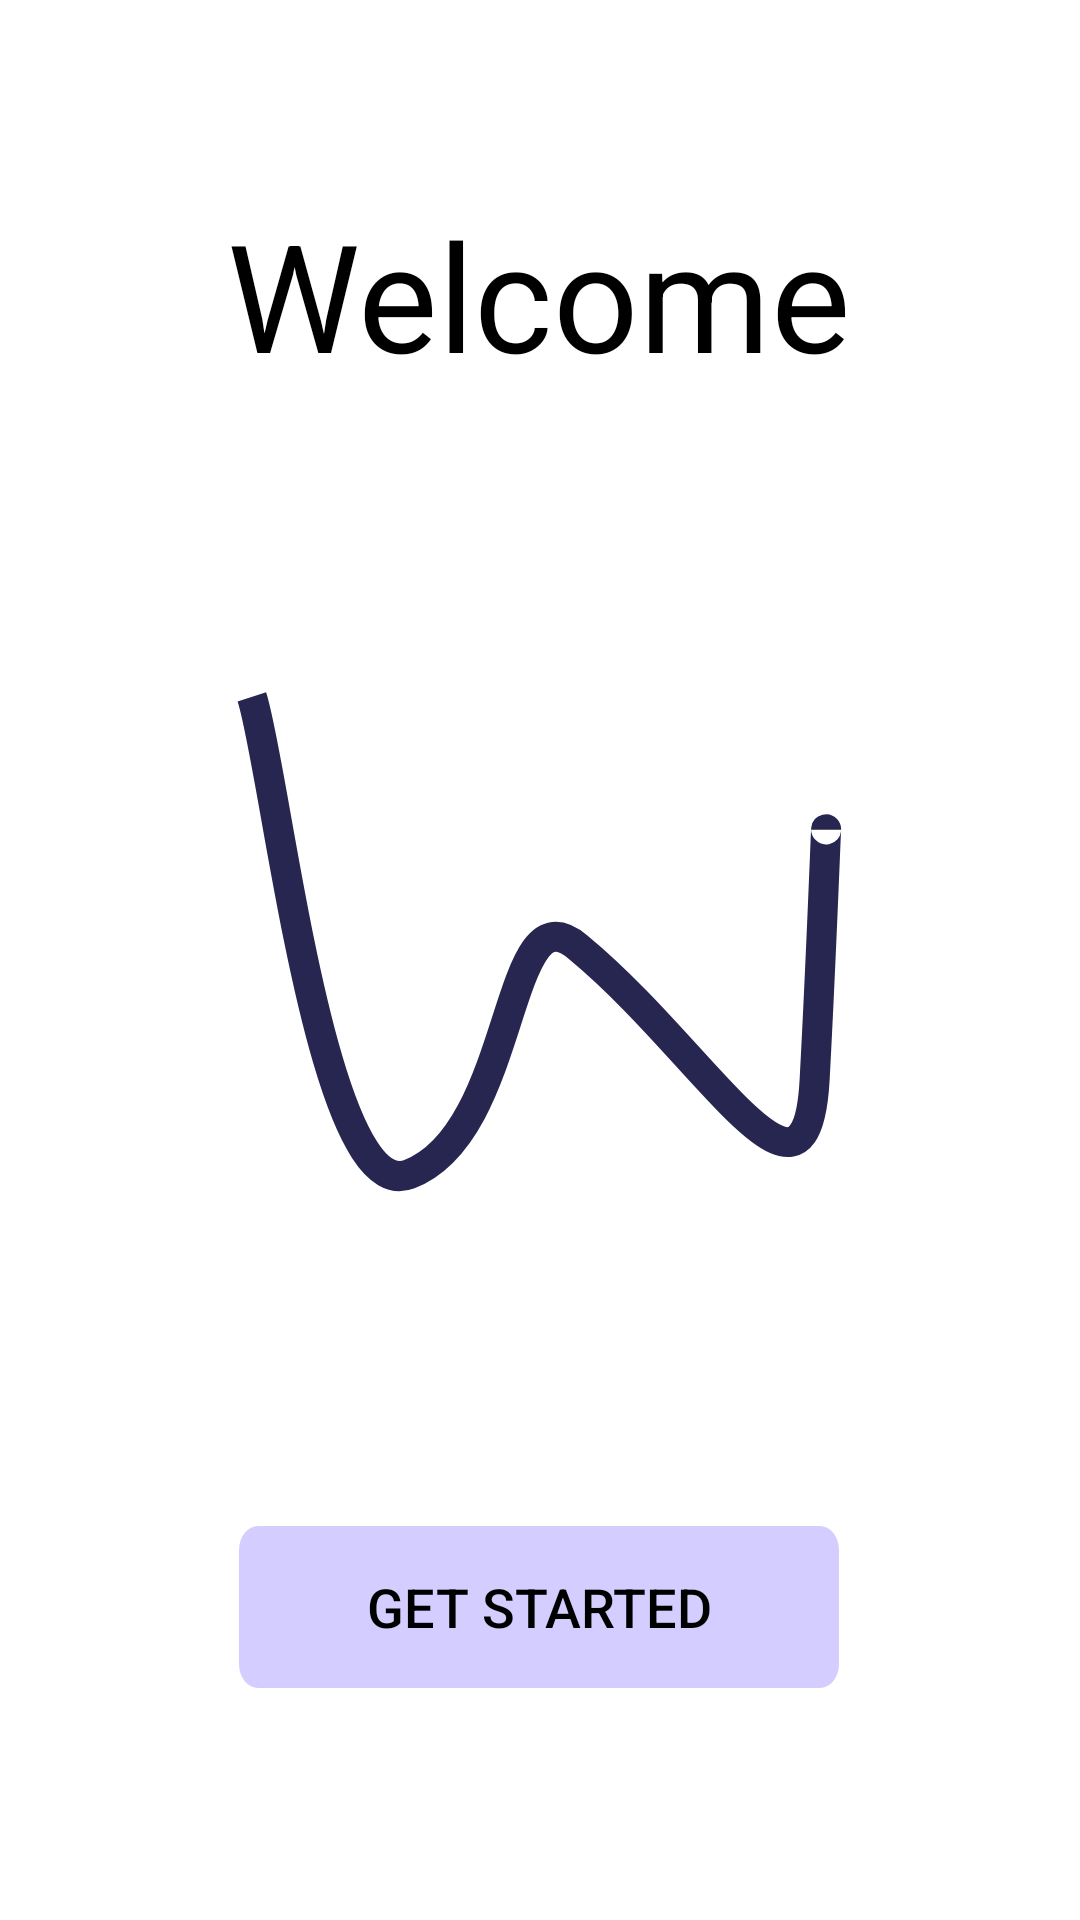

Produce the Android XML layout that renders to this screen, including the resource entries it uses.
<!-- AndroidManifest.xml: application theme Theme.MyApp -->
<!-- res/layout/activity_welcome_page.xml -->
<?xml version="1.0" encoding="utf-8"?>
<androidx.constraintlayout.widget.ConstraintLayout xmlns:android="http://schemas.android.com/apk/res/android"
    xmlns:app="http://schemas.android.com/apk/res-auto"
    xmlns:tools="http://schemas.android.com/tools"
    android:layout_width="match_parent"
    android:layout_height="match_parent"
    tools:context=".welcome_page">

    <ImageView
        android:id="@+id/imageView4"
        android:layout_width="220dp"
        android:layout_height="233dp"

        android:src="@drawable/logo"
        app:layout_constraintBottom_toBottomOf="parent"
        app:layout_constraintEnd_toEndOf="parent"
        app:layout_constraintHorizontal_bias="0.497"
        app:layout_constraintStart_toStartOf="parent"
        app:layout_constraintTop_toTopOf="parent"
        app:layout_constraintVertical_bias="0.481" />

    <Button
        android:id="@+id/btnStart"
        style="@style/customBtn"
        android:layout_width="200dp"
        android:layout_height="wrap_content"
        android:background="@drawable/getstartbtn"
        android:text="Get started"
        android:textColor="@color/black"
        android:textSize="18dp"
        android:textStyle="normal"
        app:layout_constraintBottom_toBottomOf="parent"
        app:layout_constraintEnd_toEndOf="parent"
        app:layout_constraintHorizontal_bias="0.497"
        app:layout_constraintStart_toStartOf="parent"
        app:layout_constraintTop_toTopOf="parent"
        app:layout_constraintVertical_bias="0.868"
        tools:ignore="UsingOnClickInXml" />

    <TextView
        android:id="@+id/textView"
        android:layout_width="wrap_content"
        android:layout_height="wrap_content"
        android:text="Welcome"
        android:textColor="@color/black"
        android:textSize="50dp"
        android:textStyle="normal"
        app:layout_constraintBottom_toTopOf="@+id/imageView4"
        app:layout_constraintEnd_toEndOf="parent"
        app:layout_constraintHorizontal_bias="0.497"
        app:layout_constraintStart_toStartOf="parent"
        app:layout_constraintTop_toTopOf="parent"
        app:layout_constraintVertical_bias="0.502" />

</androidx.constraintlayout.widget.ConstraintLayout>
<!-- resources referenced by this layout -->
<resources>
  <color name="black">#000000</color>
  <!-- drawable getstartbtn (drawable) -->
  <vector xmlns:android="http://schemas.android.com/apk/res/android"
      android:width="249dp"
      android:height="54dp"
      android:viewportWidth="249"
      android:viewportHeight="54">
    <path
        android:pathData="M8,0L241,0A8,8 0,0 1,249 8L249,46A8,8 0,0 1,241 54L8,54A8,8 0,0 1,0 46L0,8A8,8 0,0 1,8 0z"
        android:fillColor="#8D7AFF"
        android:fillAlpha="0.38"/>
  </vector>
  <!-- drawable logo (drawable) -->
  <vector xmlns:android="http://schemas.android.com/apk/res/android"
      android:width="154dp"
      android:height="132dp"
      android:viewportWidth="154"
      android:viewportHeight="132">
    <path
        android:pathData="M10,10C15.61,27.09 26.23,129.48 46.7,121.56C72.29,111.67 68.58,53.64 86.09,68.48C116.06,93.22 139.29,136.86 141.31,99.52C142.92,69.65 144,39.24 144,41.04"
        android:strokeWidth="7"
        android:fillColor="#00000000"
        android:strokeColor="#272651"/>
  </vector>
  <style name="customBtn">
          <item name="android:background">@color/gray_500</item>
          <item name="android:textColor">@color/blue_700</item>
      </style>
  <style name="Theme.MyApp" parent="Theme.MaterialComponents.DayNight.DarkActionBar">
          
          <item name="colorPrimary">@color/gray_300</item>
          <item name="colorPrimaryVariant">@color/purple_700</item>
          <item name="colorOnPrimary">@color/white</item>
          
          <item name="colorSecondary">@color/teal_200</item>
          <item name="colorSecondaryVariant">@color/teal_700</item>
          <item name="colorOnSecondary">@color/black</item>
          
          <item name="android:statusBarColor">@color/black</item>
          
      </style>
  <color name="gray_500">#9e9e9e</color>
  <color name="blue_700">#0288d1</color>
  <color name="gray_300">#e0e0e0</color>
  <color name="purple_700">#c999b5</color>
  <color name="white">#ffffff</color>
  <color name="teal_200">#ffffff</color>
  <color name="teal_700">#ffffff</color>
</resources>
